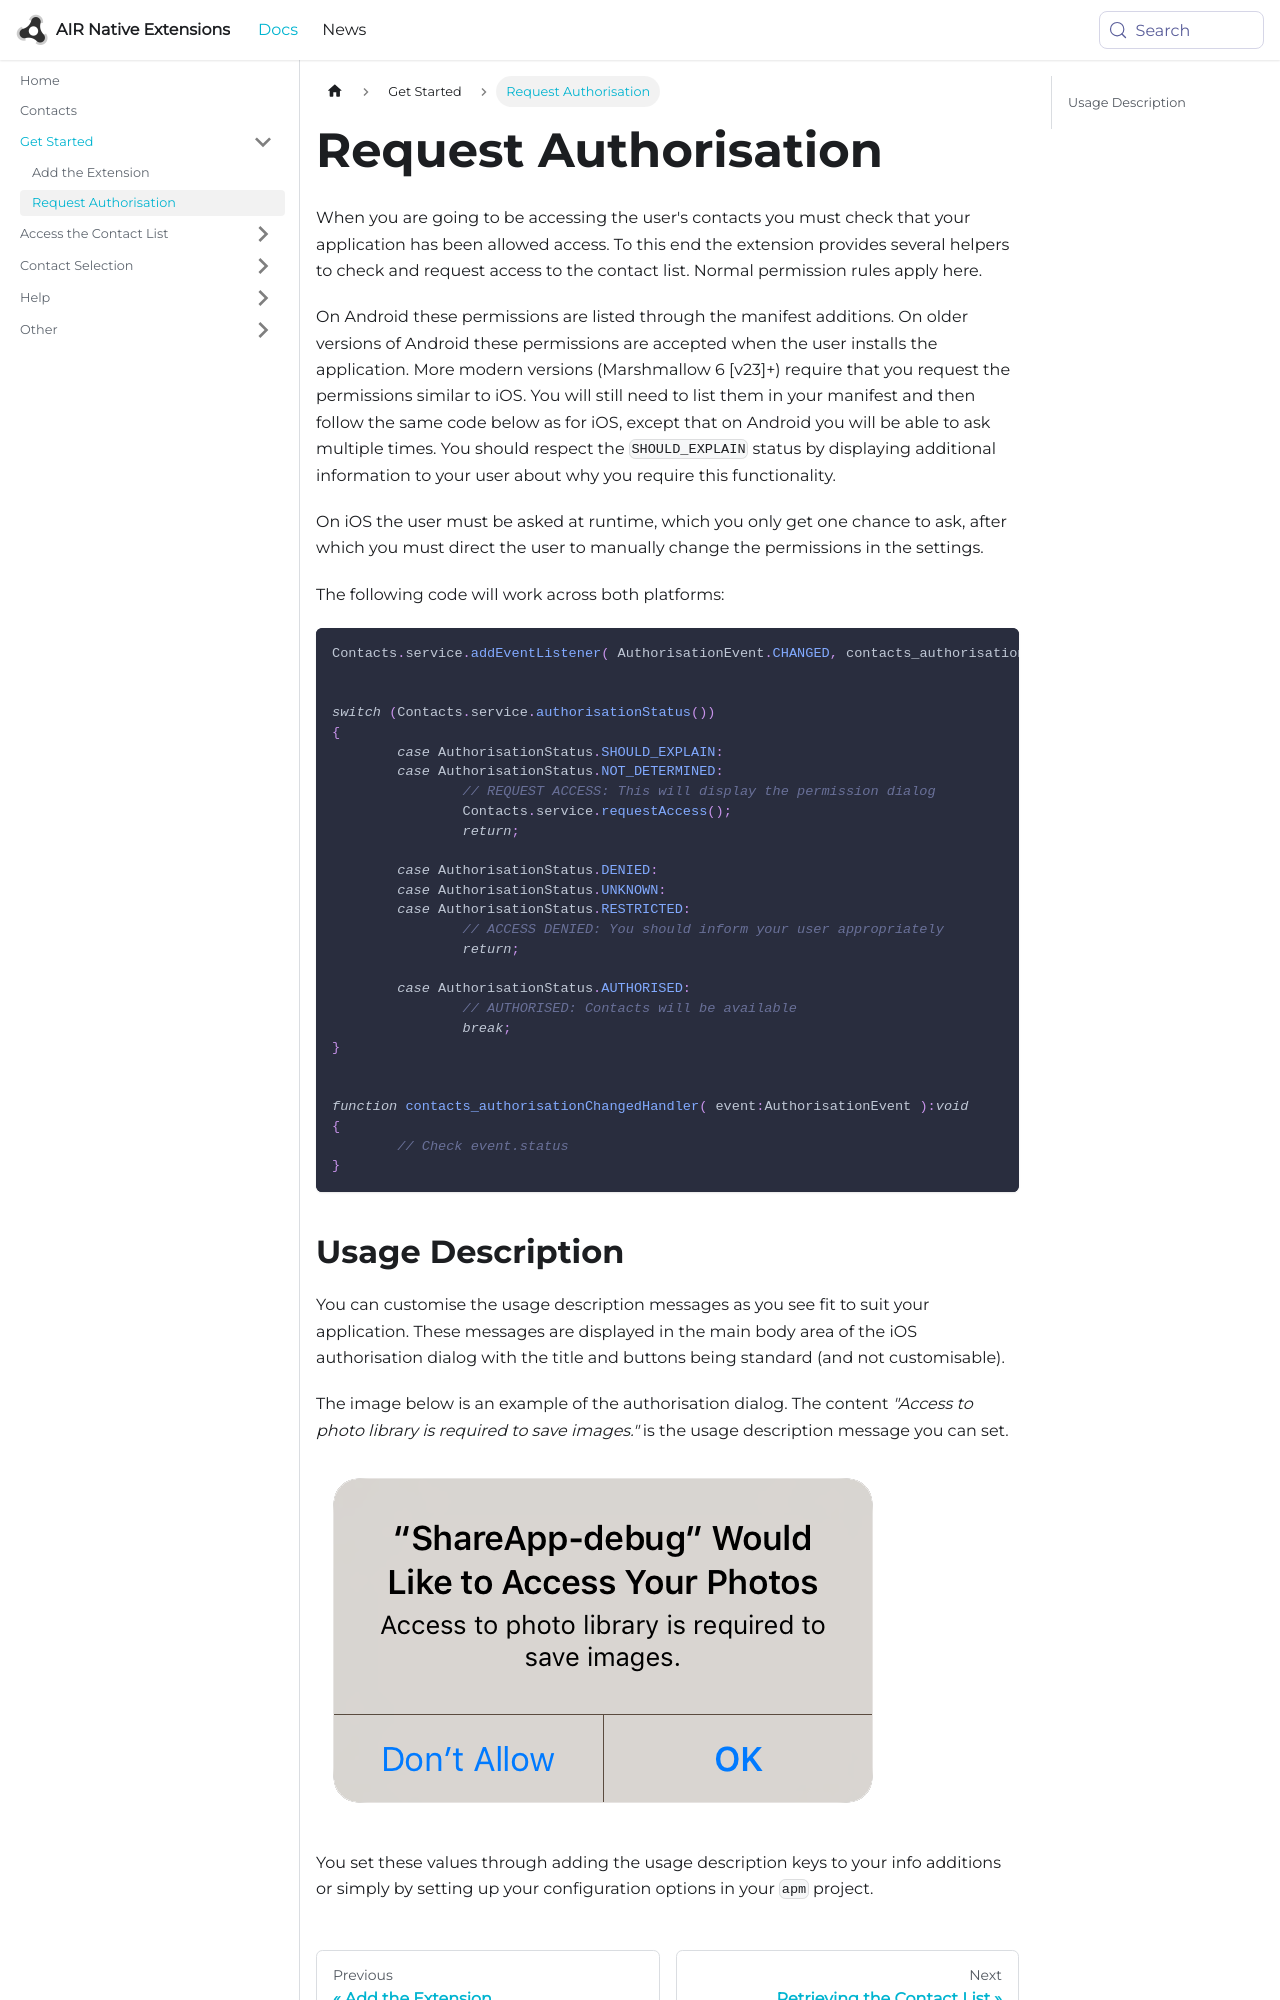

repository: airnativeextensions/nativeextensions-documentation · page: docs/contacts/request-authorisation/index.html · generator: docusaurus

---
title: Request Authorisation
sidebar_label: Request Authorisation
---

When you are going to be accessing the user's contacts you must check that your application has 
been allowed access. To this end the extension provides several helpers to check and request 
access to the contact list. Normal permission rules apply here.

On Android these permissions are listed through the manifest additions. On older versions of 
Android these permissions are accepted when the user installs the application. More modern
versions (Marshmallow 6 [v23]+) require that you request the permissions similar to iOS. 
You will still need to list them in your manifest and then follow the same code below as 
for iOS, except that on Android you will be able to ask multiple times. You should respect 
the `SHOULD_EXPLAIN` status by displaying additional information to your user about why 
you require this functionality.

On iOS the user must be asked at runtime, which you only get one chance to ask, after which
you must direct the user to manually change the permissions in the settings.

The following code will work across both platforms:

```actionscript
Contacts.service.addEventListener( AuthorisationEvent.CHANGED, contacts_authorisationChangedHandler );


switch (Contacts.service.authorisationStatus())
{
	case AuthorisationStatus.SHOULD_EXPLAIN:
	case AuthorisationStatus.NOT_DETERMINED:
		// REQUEST ACCESS: This will display the permission dialog
		Contacts.service.requestAccess();
		return;
	
	case AuthorisationStatus.DENIED:
	case AuthorisationStatus.UNKNOWN:
	case AuthorisationStatus.RESTRICTED:
		// ACCESS DENIED: You should inform your user appropriately
		return;
		
	case AuthorisationStatus.AUTHORISED:
		// AUTHORISED: Contacts will be available
		break;						
}


function contacts_authorisationChangedHandler( event:AuthorisationEvent ):void
{
	// Check event.status
}
```
